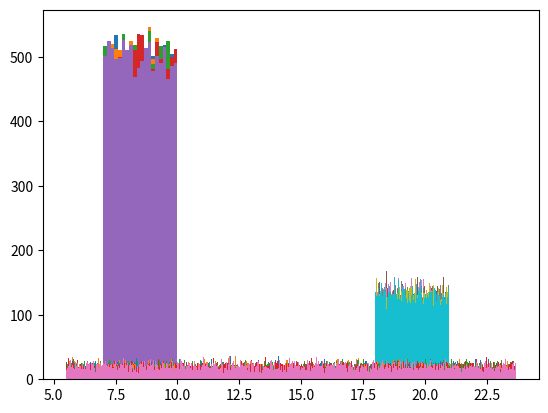
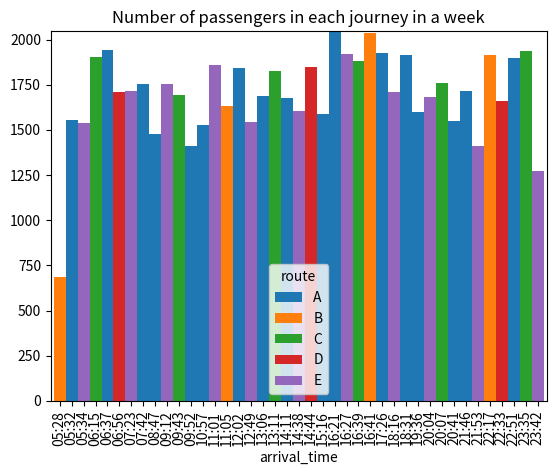

The script that saved these images, in order:
def arrival_times_in_range(range_hours, arrival_times):
  arrival_times_in_range = arrival_times[np.where(np.logical_and(arrival_times>=range_hours[0], arrival_times<=range_hours[1]))]
  return arrival_times_in_range


def update_journey_freq_day(hist_bins, arrival_times, train_route_time_zip, journey_freq_day):
    # find train-time which fits within each bin of the histogram
  for bin_i in range(len(hist_bins)-1):
    t_time = arrival_times[np.where(np.logical_and(arrival_times>=hist_bins[bin_i], arrival_times<=hist_bins[bin_i+1]))]
    # find index of the journey in the list of tuples of journeys if t_time is not empty
    if len(t_time):
      t_idx = [idx for idx, tup in enumerate(train_route_time_zip) if tup[2] == t_time]
      # set frequency of the journey to histogram count if t_idx is not empty
      if len(t_idx): 
        journey_freq_day[t_idx[0]] = counts[bin_i]
  return journey_freq_day


import numpy as np
import matplotlib.pyplot as plt
import pandas as pd
import random
import datetime

#set seed for reproducability 
np.random.seed(202211)
random.seed(202211)

#number of passengers per weekday
passenger_n = 10000
# maximum capacity of the train
max_capacity = 500

#possible routes
routes = ['A', 'B', 'C', 'D', 'E']

# number of trains; number of routes multiplied by 2
train_n = len(routes) * 2
#generate train id
train_id = list(np.arange(train_n) + 1)
#transform integers to strings and add t0
train_id = ["t0" + str(int(x)) if x < 10 else "t" + str(int(x)) for x in train_id]
random.shuffle(train_id)

#number of journeys per day for each route (between 1 and 20)
journey_per_route_n = [np.random.randint(1,20) for x in routes]

# keep journey time in list of lists
journey_times = []
# keep all the times in one list
arrival_times = []
# generate uniformly distributed hours for each route throughout the day with random start and end (from 6 am to 11 pm plus minus 1 hour)
for route_i in range(len(routes)):
  route_i_times = list(np.linspace(start=6+((np.random.rand())*2 - 1), stop=(23+((np.random.rand())*2 - 1)), num=journey_per_route_n[route_i]))
  journey_times.append(route_i_times)
  arrival_times.extend(route_i_times)
#transform to numpy array and sort
arrival_times = np.array(arrival_times)
arrival_times.sort()

route_i = 0
train_route_time_zip = []
#assign each train to a route and time
for route_i_times in journey_times:
  journey_i = 0
  for time in route_i_times:
    # iterate between the two trains assigned to a route
    if journey_i % 2 == 0:
      train = train_id[(route_i-1)*2 + 1]
    else:
      train = train_id[(route_i-1)*2 + 2]
  # zip train id, route and time -> one journey
    train_route_time_zip.append((train, routes[route_i], time))
    journey_i += 1

  route_i += 1



# create 7 days before 25/11/2022
base = datetime.date(2022, 11, 25)
date_list = [base - datetime.timedelta(days=x+1) for x in range(7)]

# the plan is to build three separate uniform distributions and add them to build the dataset.
# the two rush hours on mornings and nights each one get part of the commuters; the rest will be spreaded out 
# during the whole day

# proportion of passengers in weekday compared to the day total commuters
rush_morning_per = .4
rush_night_per = .3
# proportion of passengers in weekday compared to weekdays
weekend_per = .25

# empty list of frequencies for all journeys
journey_freq = [[0] * len(train_route_time_zip) for _ in range(len(date_list))]
# build a histogram with a uniform distribution. Bin width is equal to minimum of the difference between train times

range_rush_morning = (7, 10)
rush_morning_arrivals = arrival_times_in_range(range_rush_morning, arrival_times)

for day in range(len(date_list)):
  #skip weekends!
  if date_list[day].weekday() >= 5:
    continue
# make each day unique by setting a different seed
  np.random.seed(2022+day)
  # number of bins, such that each bin only contains one journey
  bin_no = int((range_rush_morning[1] - range_rush_morning[0])/np.diff(rush_morning_arrivals).min())
  counts, bins, bars = plt.hist(
      np.random.uniform(low=range_rush_morning[0], high=range_rush_morning[1],
                        size=passenger_n),
      bins = bin_no)
  
  
  # transform counts into frequencies multiplied by percentage of morning travels
  counts = counts / ( passenger_n  * len(rush_morning_arrivals)) * bin_no * rush_morning_per # considering empty bins with no trains
 
  journey_freq[day] = update_journey_freq_day(bins, rush_morning_arrivals, train_route_time_zip, journey_freq[day])

#Repeat for night rush hours
# build a histogram with a uniform distribution. Bin width is equal to minimum of the difference between train times
range_rush_night = (18, 21)
rush_night_arrivals = arrival_times_in_range(range_rush_night, arrival_times)

for day in range(len(date_list)):
  #skip weekends!
  if date_list[day].weekday() >= 5:
    continue
# make each day unique by setting a different seed
  np.random.seed(2022+day)
  # number of bins, such that each bin only contains one journey
  bin_no = int((range_rush_night[1] - range_rush_night[0])/np.diff(rush_night_arrivals).min())
  counts, bins, bars = plt.hist(
      np.random.uniform(low=range_rush_night[0], high=range_rush_night[1],
                        size=passenger_n),
      bins = bin_no)
  
  
  # transform counts into frequencies multiplied by percentage of night travels
  counts = counts / ( passenger_n  * len(rush_night_arrivals)) * bin_no * rush_night_per # considering empty bins with no trains
 
  journey_freq[day] = update_journey_freq_day(bins, rush_night_arrivals, train_route_time_zip, journey_freq[day])




# # rush hour starts at
# rush_n_start = 18
# # rush hour ends at
# rush_n_end = 21
# # find the min difference between train arrivals in the morning rush hours
# rush_nights = arrival_times[np.where(np.logical_and(arrival_times>=rush_n_start, arrival_times<=rush_n_end))]
# min_rush_n = np.diff(rush_nights).min()

# for day in range(len(date_list)):
#   #skip weekends!
#   if date_list[day].weekday() >= 5:
#     continue
#   np.random.seed(2022+day)
#   # number of bins, such that each bin only contains one journey
#   bin_no = int((rush_n_end - rush_n_start)/min_rush_n)
#   counts, bins, bars = plt.hist(
#       np.random.uniform(low=rush_n_start, high=rush_n_end,
#                         size=passenger_n),
#       bins = bin_no)
#   # transform counts into frequencies multiplied by 30 percent morning travels 
#   counts = counts / (passenger_n  * len(rush_nights)) * bin_no * rush_nights_per  # considering empty bins with no trains
#   ##assign frequncuies to each journey
#   # find train-time which fits within each bin of the histogram
#   for bin_i in range(len(bins)-1):
#     t_time = rush_nights[np.where(np.logical_and(rush_nights>=bins[bin_i], rush_nights<=bins[bin_i+1]))]
#     # find index of the journey in the list of tuples of journeys if t_time is not empty
#     if len(t_time):
#       t_idx = [idx for idx, tup in enumerate(train_route_time_zip) if tup[2] == t_time]
#       # set frequency of the journey to histogram count if t_idx is not empty
#     if len(t_idx):   
#         journey_freq[day][t_idx[0]] = counts[bin_i]

# Now we add a uniform distribution to the frequency of all journeys throughout the day
# first train arrives at
t_first = min(arrival_times) - .001
# last train arrives at
t_last = max(arrival_times) + .001

# transform counts into frequencies multiplied by remaining percentage of travels
journey_freq_sums = [sum(sublist) for sublist in journey_freq]
for day in range(len(date_list)):

  np.random.seed(2022+day)
  #if weekend, reduce the number of passengers is about 25 percent of normal days
  if date_list[day].weekday() >= 5:
    passenger_no = int(passenger_n * (weekend_per + random.uniform(0, .05)))
  else:
    passenger_no = passenger_n
  # number of bins, such that each bin only contains one journey
  bin_no = int((t_last - t_first)/np.diff(arrival_times).min())
  counts, bins, bars = plt.hist(
      np.random.uniform(low=t_first, high=t_last,
                        size=passenger_no),
      bins = bin_no)
  

  counts = counts / (passenger_no  * len(arrival_times)) * bin_no * (1 - journey_freq_sums[day]) # considering empty bins with no trains
  journey_freq[day] = update_journey_freq_day(bins, arrival_times, train_route_time_zip, journey_freq[day])

# normalize joureny_freq for each day
journey_freq_sums = [sum(sublist) for sublist in journey_freq]
for day in range(len(date_list)):
  journey_freq[day] /= journey_freq_sums[day]
# multiply by the number of passengers and transform to integers
journey_passenger_n = [int(x * passenger_n) for day_freq in journey_freq for x in day_freq]

# trim the number of passengers per journey accordingly
journey_passenger_n = [x if x < max_capacity else max_capacity for x in journey_passenger_n]

#create one instance of the journeys for each passenger
passenger_journey = []
journey_dates = []
for day in range(len(date_list)):
  date = str(date_list[day].year) + '-' + str(date_list[day].month) + '-' + str(date_list[day].day)
  for journey_i in range(len(train_route_time_zip)):
    passenger_journey.append([train_route_time_zip[journey_i]] *
                             journey_passenger_n[day*len(train_route_time_zip)+journey_i])
    journey_dates.append([date for _ in range(journey_passenger_n[day*len(train_route_time_zip)+journey_i])])
# convert list of lists into a flat list
passenger_journey = [p for sublist in passenger_journey for p in sublist]
journey_dates = [d for sublist in journey_dates for d in sublist]
#generate ids for passengers; used a large range to create unique ids 
passenger_ids = list(np.random.randint(low=10**len(str(passenger_n * 7)), 
                                       high=10**(len(str(passenger_n * 7))+1),
                                       size=len(passenger_journey)))
#transform integers to strings
passenger_ids = ['p'+str(x) for x in passenger_ids]

# create a dataframe!
train_passenger_df = pd.DataFrame(passenger_journey,
                                  columns=['train_id', 'route', 'arrival_time'])
# add a column for passenger ids
train_passenger_df['passenger_id'] = passenger_ids
train_passenger_df['date'] = journey_dates
# convert arrival time to hour: minute
train_passenger_df['arrival_time'] = train_passenger_df['arrival_time'].astype('int').astype('str') + ':' + ((train_passenger_df['arrival_time'] % 1)*60).astype('str').str[0:2]
# make the correct format for some of the times in 'arrival_time' column
train_passenger_df['arrival_time'] = [time[0:3] + '0' + time[-2] if time[-1] == '.' else time for time in train_passenger_df['arrival_time']]
train_passenger_df['arrival_time'] = ['0' + time[:] if len(time) == 4 else time for time in train_passenger_df['arrival_time']]

# bar plot journey-wise for the number of passengers
(train_passenger_df.groupby('arrival_time').route.value_counts()
   .unstack().plot.bar(width=1, stacked=True))

plt.title("Number of passengers in each journey in a week")
plt.show()

# train_passenger_df.to_csv('train_data.csv')